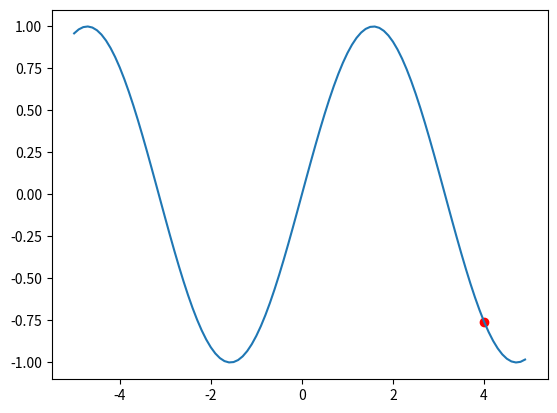
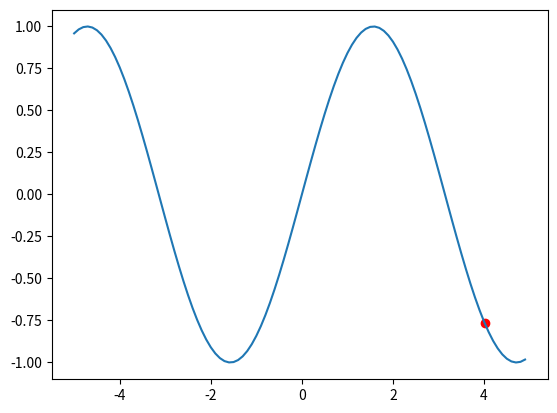
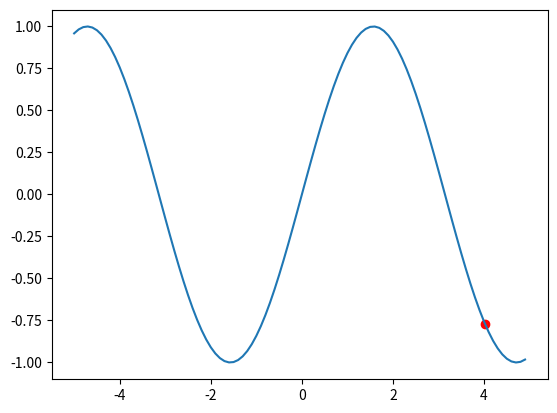
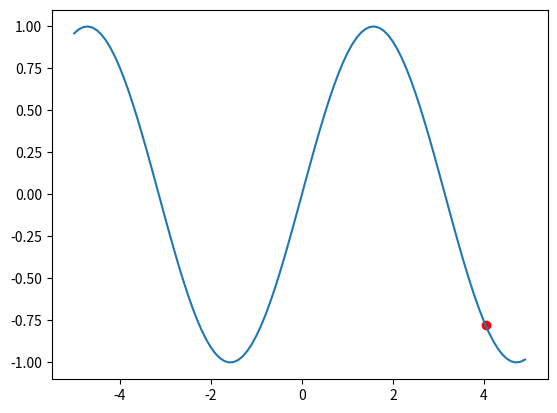
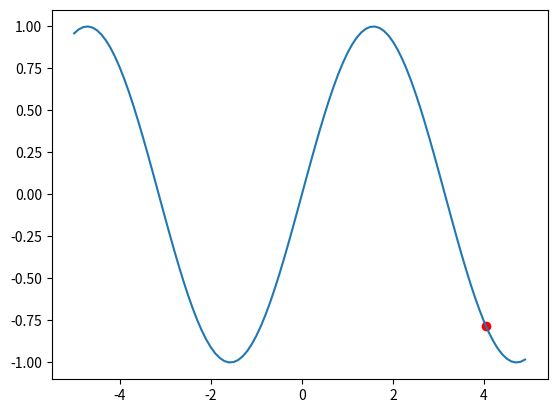
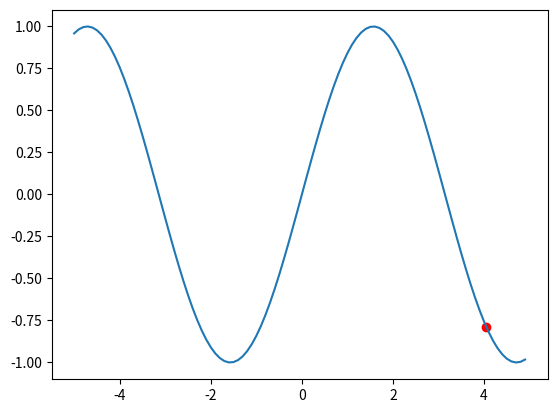
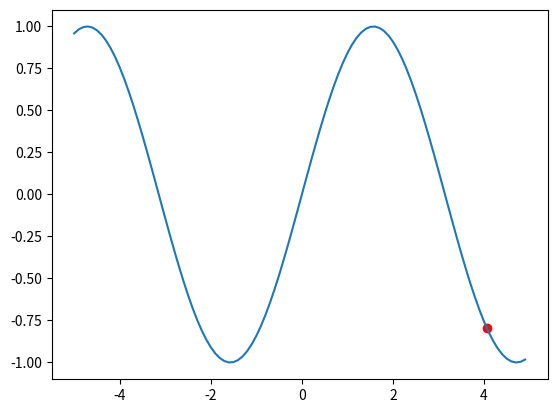
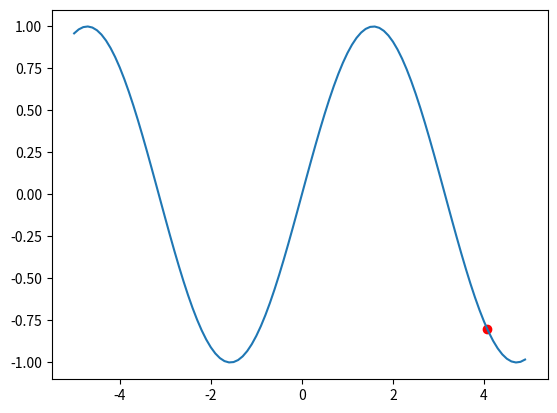
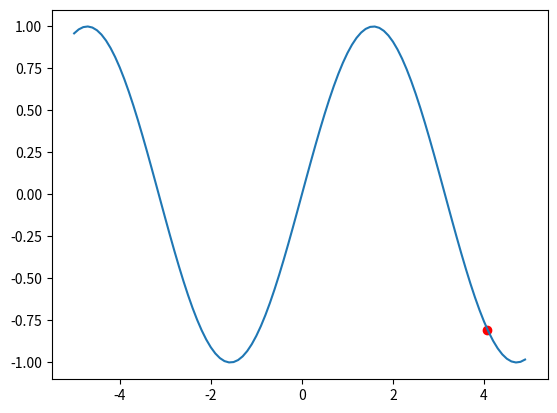
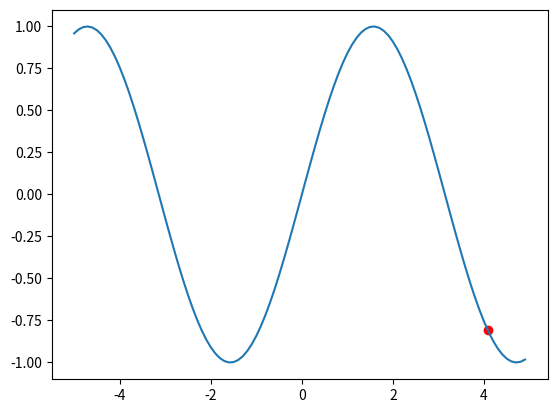
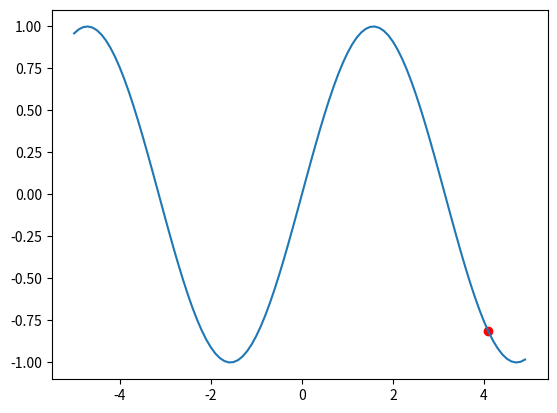
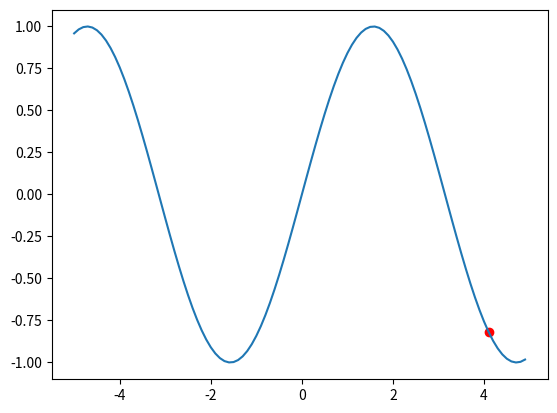
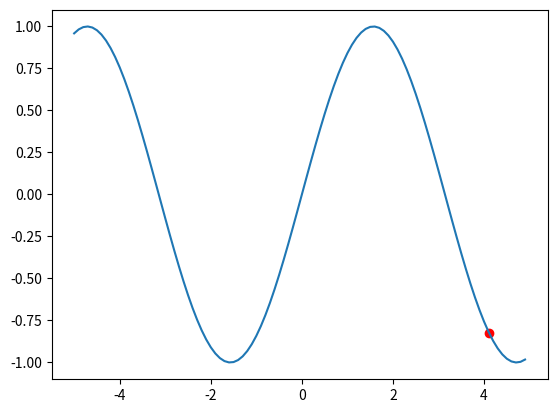
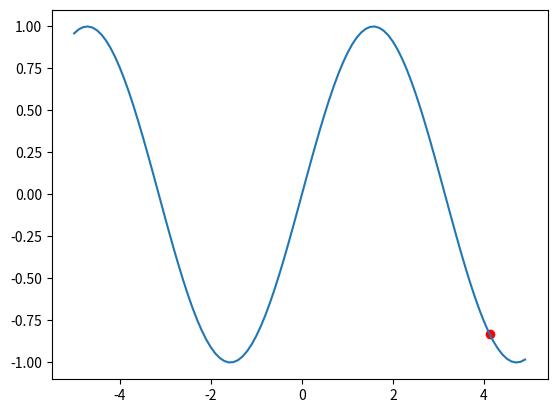
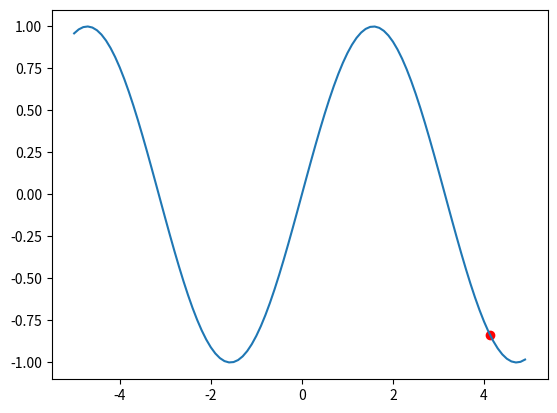
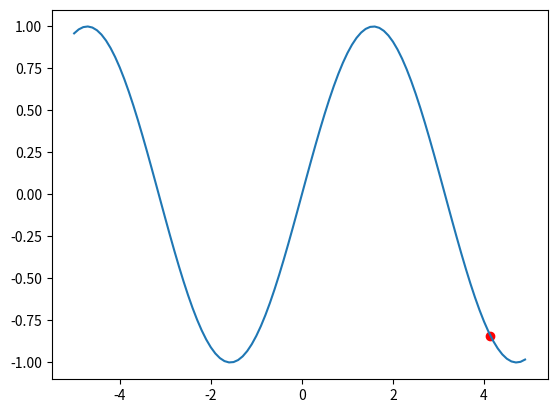

Write the Python code that produced these figures, in order.
## gradient descent in 2d + visualization
import numpy as np
import matplotlib.pyplot as plt

## lets start with a simple function for y
# def y_function(x):
#     return x**2

## let's make it a bit more interesting
def y_function(x):
    return np.sin(x)

## and the derivative for this function will be 2*x
# def y_derivative(x):
#     return 2 * x

## and the derivative will be -cos(x)
def y_derivative(x):
    return np.cos(x)



## and let's create some values for x and y
## range for x**2
# x = np.arange(-100, 100, 0.1)
## range for sin function
x = np.arange(-5, 5, 0.1)
y = y_function(x)

## lets start with an arbitrary starting position
## for x**2
# starting_pos = (80, y_function(80))
starting_pos = (4, y_function(4))
## and we need to define a learning rate for our model
learning_rate = 0.01


for _ in range(250):
    ## the new value will be the starting position 
    ## updated by the learning rate * derivative
    new_x = starting_pos[0] - learning_rate * y_derivative(starting_pos[0])
    new_y = y_function(new_x)
    ## and then we update the starting positions
    starting_pos = (new_x, new_y)
    plt.plot(x, y)
    ## showing the starting position in the plot
    plt.scatter(starting_pos[0], starting_pos[1], color = 'red')
    ## in order to animate the optimization
    plt.pause(0.001)
    plt.clf()
    ## we will see that the point rolls down
    ## and as it gets closer to the local/global min
    ## it takes smaller steps, due to decrease in slope
    ## and we can define an e that when difference in loss
    ## is less than that amount, it'll stop the process

    ## when we have multiple min
    ## ww can try different starting positions
    ## to try and reach the global min, instead of local one
